Labelled photos from "Parametros", an image-classification folder in DanaSono-Dev/SRAI_ML. The possible labels are: TYLCV, foliar mold, train sanas, train tizon temprano.

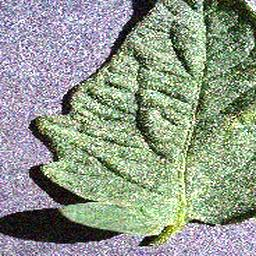
Label: train sanas

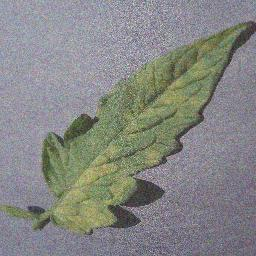
Label: foliar mold

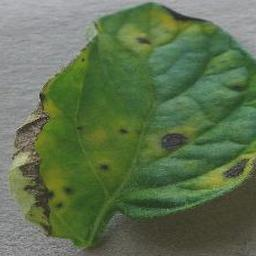
Label: train tizon temprano

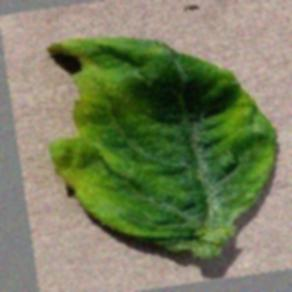
Label: TYLCV

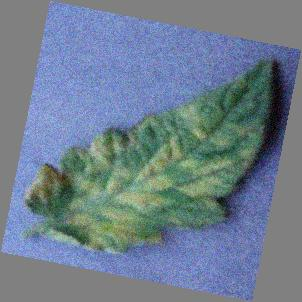
Label: foliar mold

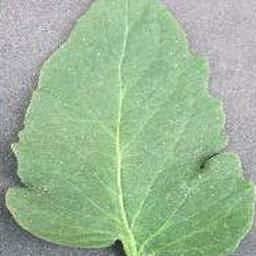
Label: train sanas
